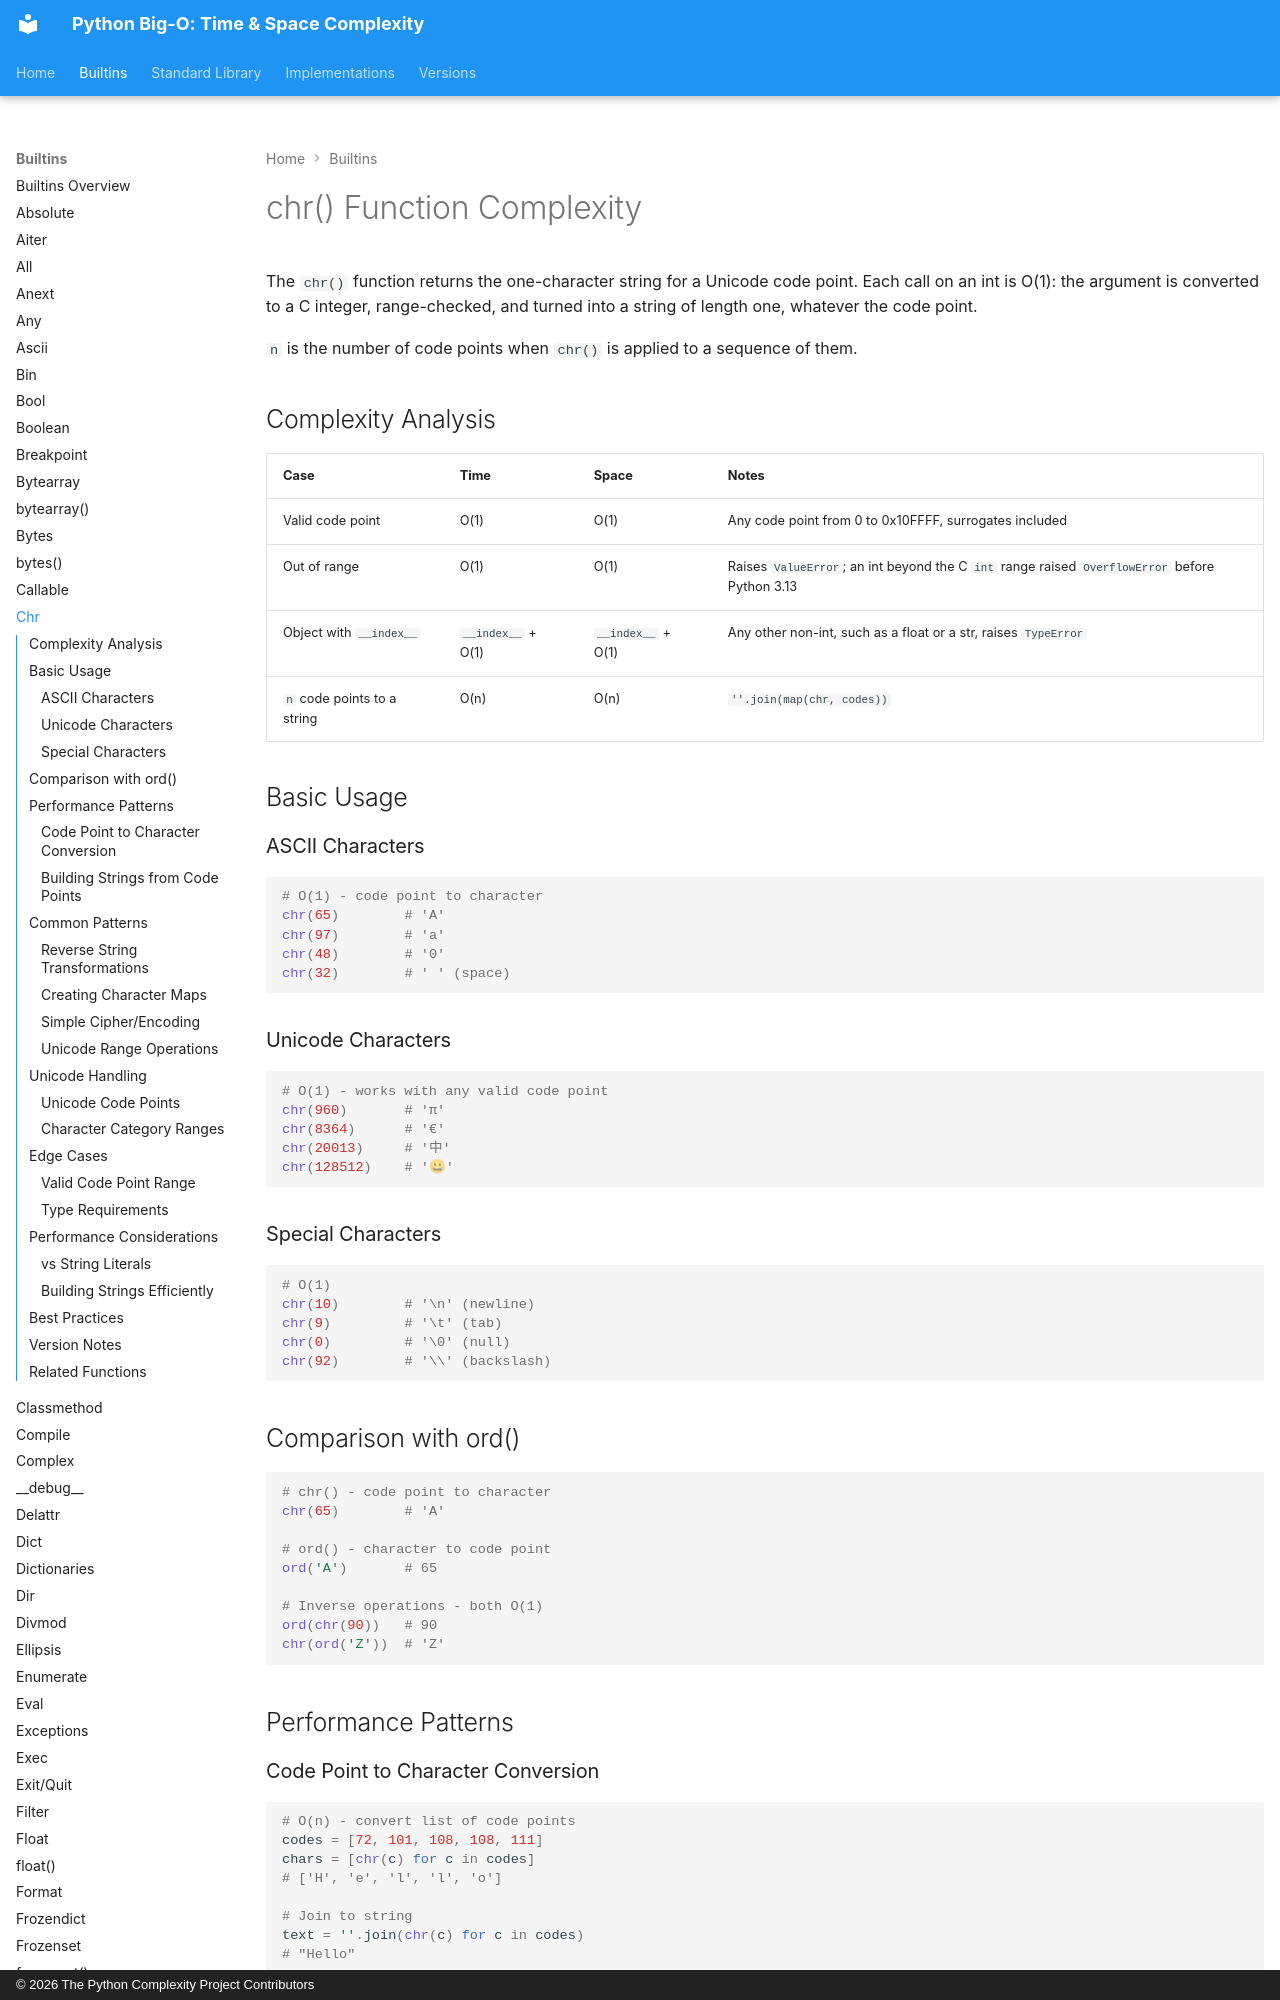

repository: heikkitoivonen/python-time-space-complexity · page: builtins/chr/index.html · generator: mkdocs · copyright: © 2026 The Python Complexity Project Contributors

# chr() Function Complexity

The `chr()` function returns the one-character string for a Unicode code point.
Each call on an int is O(1): the argument is converted to a C integer, range-checked, and
turned into a string of length one, whatever the code point.

`n` is the number of code points when `chr()` is applied to a sequence of them.

## Complexity Analysis

| Case | Time | Space | Notes |
|------|------|-------|-------|
| Valid code point | O(1) | O(1) | Any code point from 0 to 0x10FFFF, surrogates included |
| Out of range | O(1) | O(1) | Raises `ValueError`; an int beyond the C `int` range raised `OverflowError` before Python 3.13 |
| Object with `__index__` | `__index__` + O(1) | `__index__` + O(1) | Any other non-int, such as a float or a str, raises `TypeError` |
| `n` code points to a string | O(n) | O(n) | `''.join(map(chr, codes))` |

## Basic Usage

### ASCII Characters

```python
# O(1) - code point to character
chr(65)        # 'A'
chr(97)        # 'a'
chr(48)        # '0'
chr(32)        # ' ' (space)
```

### Unicode Characters

```python
# O(1) - works with any valid code point
chr(960)       # 'π'
chr(8364)      # '€'
chr(20013)     # '中'
chr(128512)    # '😀'
```

### Special Characters

```python
# O(1)
chr(10)        # '\n' (newline)
chr(9)         # '\t' (tab)
chr(0)         # '\0' (null)
chr(92)        # '\\' (backslash)
```

## Comparison with ord()

```python
# chr() - code point to character
chr(65)        # 'A'

# ord() - character to code point
ord('A')       # 65

# Inverse operations - both O(1)
ord(chr(90))   # 90
chr(ord('Z'))  # 'Z'
```

## Performance Patterns

### Code Point to Character Conversion

```python
# O(n) - convert list of code points
codes = [72, 101, 108, 108, 111]
chars = [chr(c) for c in codes]
# ['H', 'e', 'l', 'l', 'o']

# Join to string
text = ''.join(chr(c) for c in codes)
# "Hello"

# Using map
text = ''.join(map(chr, codes))  # O(n), the same string
```
